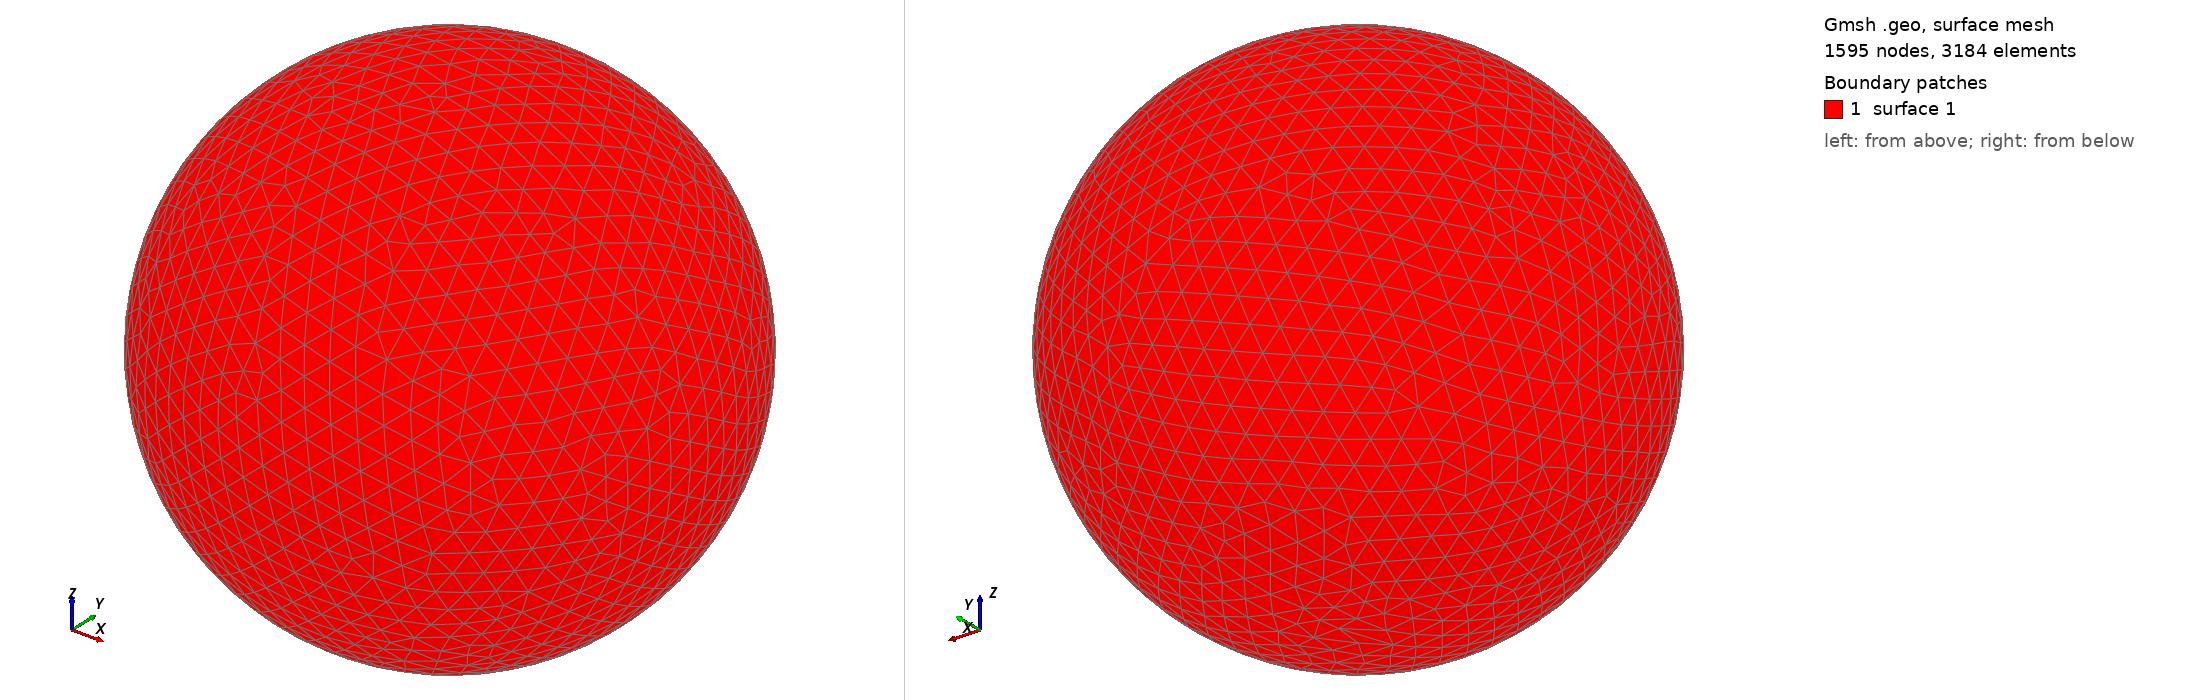

Gmsh geometry script, surface-meshed: 1595 nodes, 3184 surface elements. Boundary patches (legend numbers): 1 surface 1. Left view from above one corner, right view from below the opposite corner. The script declares no physical surfaces, so the legend lists its geometric surfaces. The drawing asked Gmsh for element sizes between 1% and 20% of the model's largest extent; the script's own settings can give other sizes.

=== shot1449.geo (drawn) ===
SetFactory("OpenCASCADE");
Point(1) = {0,0,0,0};
Sphere(1) = {0,0,0,0.05032000};
MeshSize{ PointsOf{ Surface{:}; } } = 0.005032000;
Mesh.ElementOrder=1;
Mesh.Format=39;
